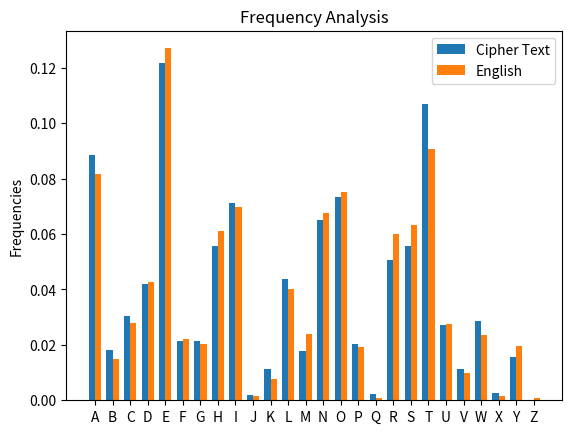

Generate this figure with matplotlib:
import matplotlib.pyplot as plt
import numpy as np

english_means = [0.08167,0.01492,0.02782,0.04253,0.12702,0.02228,0.02015,0.06094,0.06966,0.00153,0.00772,0.04025,0.02406,0.06749,0.07507,0.01929,0.00095,0.05987,0.06327,0.09056,0.02758,0.00978,0.02360,0.00150,0.01974,0.00074]
alphabet = list("ABCDEFGHIJKLMNOPQRSTUVWXYZ")

message = ("NNFYR LKWAN SARTO AOFLA XEERB OUATD EDIHS TPEAP RACEO NFARC OELHA GUEEL EMAHD SGOOA DETEM TPAOL OTOTO RRWIK BUTDS EASKE EHHEW TRDGQ UNEOI ONTWS REIES HEINH SSADO EFTSH ESAII GHRTL WASTN IUCHM BTITW TAUNO UEGSO RATIH OURES SPICS IUTHE NPOIC ELHOS ETDUA ARRBI PSANR DENTS EATNG TOHLE ACBHE KEEOP TGHTI SSRSA EWEBU TYTAT DIADH STOTP NDRIS VUGPA NSIHE ITNTS TIEGV IONTS AETHT EIADW OARTR ASIST ANHDG LLLEI WNDTA HTARS CEEED TMOEV EVAEH EDORF EHEHT IFWAY HAGEN TDEND THEER TERAV WAPEA BIEBA LNBHA TTWKL DHUAO SLOEW VITRD IETDO HWGHE DTRNE RSVHI LDHUA OHADE PVNTY EOLIM ETTFT OPSOO EAPLO RIFTT HUWER YEENS COICS WEUWO LFILN IUTTO ODRRO OWMTH EFRIA SAWNE HINTG YONGR WWHTH TEIAK ERSBT ITUSB MSTEO EUCHM OOCOI ANFDE NICCH ATTTE CAREM HSEDS TISAN EDHAV IENLS SEENG ALLIY TTRAO CNONI STKAY IWNST HEOWT ERITT ASODL IATFE NEDIK ELALC CIADN TTHNA ETHII TTEVE HRTEE PDEYS POTTS THENS ORELO IHENS EUNNG IITRU LDOBW IDDHE EROMF VNWTH EEIRW AASCA NDTIS ONTGH NEACB HEAIN RIDWI TGHNO ARHDA CRIFM OCENS EEVES NTIAT OGRIW ARSMS GARNO IDITN TUREW EAHOA MNBSA NCLEU RSIOG NFABO ONBUT YPDIC ELDOE RSVWI EPRRE ERINA GPSEA ORTWH EHNCL EFETW YBEAI MTOOM OAIMI TSPCB UITTO NTDTI NKTIH HWILY LENDA INFHI NTGYG UEYSM STHIA SNNAA HTBEE SNADN AIPKD ITEWP LDNUT OTHEE FBSTT RIITH AETMD HAAPH NEDET PBANA KOFIC FIOTH OLUAI TWHAG SUAUL SPRIY OLOTH TEREA KRIBI THWTN VICET HFORM CITOH DAEOV EDRNU LTACV ESIDN OCHAX NEFOR ETGIR FERHD OMEIE ULDON CUITQ ETEWH EYSME OONSO ULWDE KIDEN BPEDP AAERT THFRI MCEET IAUMB PINOG HATTH HTTTA ACEDM EESHG EMAIS TEXHP GINIA TLWAS TUIRT HOONX FOORD ICHHR WDILA LEALB GUEMA NIATD TOEGG THETL EPLIM GAERS TTHUT APTOC EOANR LLSAT CHEMT OOLEN IUBER SBOML LTAHF ENISO EANKB ORICI FAFTO GSELE RWHIT THEHP TPLEO IEYNN LFNNK SAORI CEFCF LTRLA ASDOE NCIVE GYTAS MUUOA SAHNC TERNC ITCAP NETSI UGBLS IANNL LIEGT CEHNA ELWAA YSEEN BASGP AIRBF BOOST ORKWA SJUSD TNOWI NNKHO IWSGL LIANC HOAWN GHENW TDYCA ELHDC AENLL LYEOT LOTAT USISI DHBLY UTOEI FUYRC ANUCO SSROE RRENE CFALL CSETH EOBTA VIHOE OFARS UPECS TUJOD OISET USPEI DEVOA AKETO SONBT OUTHE HBTKA NNDAE VBHAT AGAQI HREAB KNGAL NLIER UHLTA NDSWE ATASN EAITW EDORS FODTH IENMO HATPG NWEEQ PCKLI YUOTT PESPA TATDN LYRNE ADOHN NALLC EEHOR WARTH RGENI METSE OMARP FRENA TPRAN YDLLO CMAOO NSIAT EVEDR NIMET LYNIM NMYIA TDEEL EFYTL OEVHE WHEWS ARALK TISTO AGNNE ADHED ORAFQ DETSI PUTOT TAOTH EECKL ITLWA NTPSO AIBLS ESLIS OTTIN BNUEE DIWDT NAGAE MGETO TTGEO ELHAT ICOOA TADFN MTHOE RTWOE RNNDW AEKAB LEERC ROOST EFERR SCEIN TETHA ITWTT HXAEA DBHET SENNT ESTBU EJRET OHFHI RTDET HOFSO ALLCS EILEH WWOUL CDELI STTNT OTNHE ALLCS ETHOI UWWAR ARTTA TNEAI SNTOX UTOAM TICAT LAENC YRLTE DPBYH ESTYY EMSTO SELAH MTIGH LTPSW ERREB LEATE EADRI ONDCA OTDSE LEUAT THHTE NDSEE ADAHD RDALE ADROF EEYRY PCTNN THOEI ELFST MTGAA VHHET TEESU FMFAI ENCTI USEAT COGIL TOANO SFACI AILFT ERNCI TANPD ENDIA THERI VFODI EOSJL CUALC IONTS AERIR GAITU TSHAV ISGEE RENCE HERPW IHPET RIDFI OVIUT WBEEN THOAD TIMEE VCRAO CTTNO IWKWE HSAAA NOETV RLEEA HOFOT LDWIN ONLYO RWKEK NOEWW UCAON YITFO ODSAN UDROK FOOLA RDWTR EEISN OOURY DGRYP CTENNFYR LKWAN SARTO AOFLA XEERB OUATD EDIHS TPEAP RACEO NFARC OELHA GUEEL EMAHD SGOOA DETEM TPAOL OTOTO RRWIK BUTDS EASKE EHHEW TRDGQ UNEOI ONTWS REIES HEINH SSADO EFTSH ESAII GHRTL WASTN IUCHM BTITW TAUNO UEGSO RATIH OURES SPICS IUTHE NPOIC ELHOS ETDUA ARRBI PSANR DENTS EATNG TOHLE ACBHE KEEOP TGHTI SSRSA EWEBU TYTAT DIADH STOTP NDRIS VUGPA NSIHE ITNTS TIEGV IONTS AETHT EIADW OARTR ASIST ANHDG LLLEI WNDTA HTARS CEEED TMOEV EVAEH EDORF EHEHT IFWAY HAGEN TDEND THEER TERAV WAPEA BIEBA LNBHA TTWKL DHUAO SLOEW VITRD IETDO HWGHE DTRNE RSVHI LDHUA OHADE PVNTY EOLIM ETTFT OPSOO EAPLO RIFTT HUWER YEENS COICS WEUWO LFILN IUTTO ODRRO OWMTH EFRIA SAWNE HINTG YONGR WWHTH TEIAK ERSBT ITUSB MSTEO EUCHM OOCOI ANFDE NICCH ATTTE CAREM HSEDS TISAN EDHAV IENLS SEENG ALLIY TTRAO CNONI STKAY IWNST HEOWT ERITT ASODL IATFE NEDIK ELALC CIADN TTHNA ETHII TTEVE HRTEE PDEYS POTTS THENS ORELO IHENS EUNNG IITRU LDOBW IDDHE EROMF VNWTH EEIRW AASCA NDTIS ONTGH NEACB HEAIN RIDWI TGHNO ARHDA CRIFM OCENS EEVES NTIAT OGRIW ARSMS GARNO IDITN TUREW EAHOA MNBSA NCLEU RSIOG NFABO ONBUT YPDIC ELDOE RSVWI EPRRE ERINA GPSEA ORTWH EHNCL EFETW YBEAI MTOOM OAIMI TSPCB UITTO NTDTI NKTIH HWILY LENDA INFHI NTGYG UEYSM STHIA SNNAA HTBEE SNADN AIPKD ITEWP LDNUT OTHEE FBSTT RIITH AETMD HAAPH NEDET PBANA KOFIC FIOTH OLUAI TWHAG SUAUL SPRIY OLOTH TEREA KRIBI THWTN VICET HFORM CITOH DAEOV EDRNU LTACV ESIDN OCHAX NEFOR ETGIR FERHD OMEIE ULDON CUITQ ETEWH EYSME OONSO ULWDE KIDEN BPEDP AAERT THFRI MCEET IAUMB PINOG HATTH HTTTA ACEDM EESHG EMAIS TEXHP GINIA TLWAS TUIRT HOONX FOORD ICHHR WDILA LEALB GUEMA NIATD TOEGG THETL EPLIM GAERS TTHUT APTOC EOANR LLSAT CHEMT OOLEN IUBER SBOML LTAHF ENISO EANKB ORICI FAFTO GSELE RWHIT THEHP TPLEO IEYNN LFNNK SAORI CEFCF LTRLA ASDOE NCIVE GYTAS MUUOA SAHNC TERNC ITCAP NETSI UGBLS IANNL LIEGT CEHNA ELWAA YSEEN BASGP AIRBF BOOST ORKWA SJUSD TNOWI NNKHO IWSGL LIANC HOAWN GHENW TDYCA ELHDC AENLL LYEOT LOTAT USISI DHBLY UTOEI FUYRC ANUCO SSROE RRENE CFALL CSETH EOBTA VIHOE OFARS UPECS TUJOD OISET USPEI DEVOA AKETO SONBT OUTHE HBTKA NNDAE VBHAT AGAQI HREAB KNGAL NLIER UHLTA NDSWE ATASN EAITW EDORS FODTH IENMO HATPG NWEEQ PCKLI YUOTT PESPA TATDN LYRNE ADOHN NALLC EEHOR WARTH RGENI METSE OMARP FRENA TPRAN YDLLO CMAOO NSIAT EVEDR NIMET LYNIM NMYIA TDEEL EFYTL OEVHE WHEWS ARALK TISTO AGNNE ADHED ORAFQ DETSI PUTOT TAOTH EECKL ITLWA NTPSO AIBLS ESLIS OTTIN BNUEE DIWDT NAGAE MGETO TTGEO ELHAT ICOOA TADFN MTHOE RTWOE RNNDW AEKAB LEERC ROOST EFERR SCEIN TETHA ITWTT HXAEA DBHET SENNT ESTBU EJRET OHFHI RTDET HOFSO ALLCS EILEH WWOUL CDELI STTNT OTNHE ALLCS ETHOI UWWAR ARTTA TNEAI SNTOX UTOAM TICAT LAENC YRLTE DPBYH ESTYY EMSTO SELAH MTIGH LTPSW ERREB LEATE EADRI ONDCA OTDSE LEUAT THHTE NDSEE ADAHD RDALE ADROF EEYRY PCTNN THOEI ELFST MTGAA VHHET TEESU FMFAI ENCTI USEAT COGIL TOANO SFACI AILFT ERNCI TANPD ENDIA THERI VFODI EOSJL CUALC IONTS AERIR GAITU TSHAV ISGEE RENCE HERPW IHPET RIDFI OVIUT WBEEN THOAD TIMEE VCRAO CTTNO IWKWE HSAAA NOETV RLEEA HOFOT LDWIN ONLYO RWKEK NOEWW UCAON YITFO ODSAN UDROK FOOLA RDWTR EEISN OOURY DGRYP CTE").replace(" ", "").upper()
letter_frequencies = [1 for i in range(26)]

for i in range(len(message)):
    index = alphabet.index(message[i])
    letter_frequencies[index] += 1

ciphertext_means = [((letter_frequencies[i])/len(message)) for i in range(26)]

N = 26

ind = np.arange(N) 
width = 0.35       
plt.bar(ind, ciphertext_means, width, label='Cipher Text')
plt.bar(ind + width, english_means, width,
    label='English')

plt.ylabel('Frequencies')
plt.title('Frequency Analysis')

plt.xticks(ind + width / 2, (alphabet[i]for i in range(len(alphabet))))
plt.legend(loc='best')
plt.show()